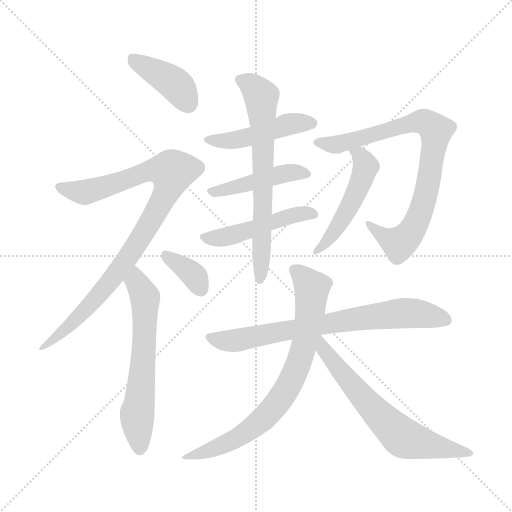
t = 0.00 s
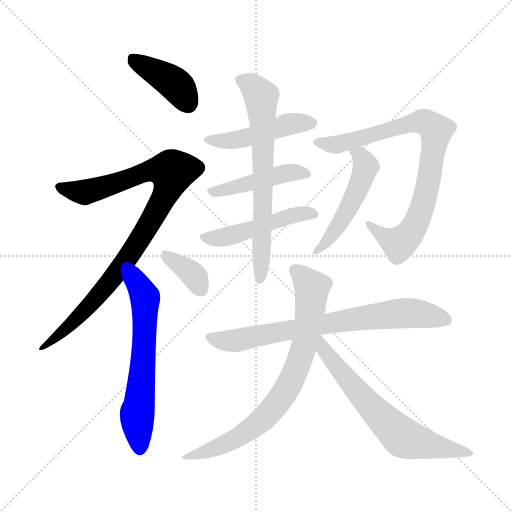
t = 1.97 s
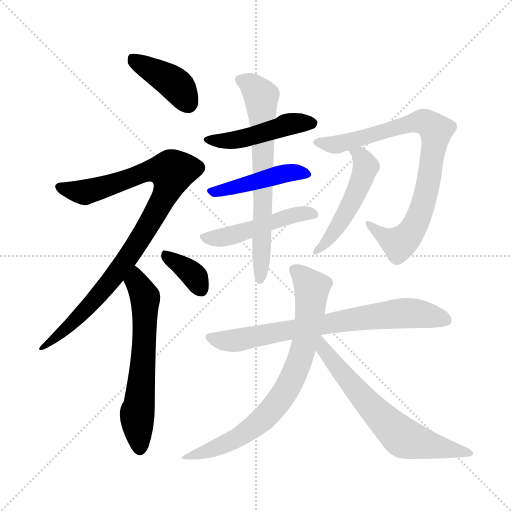
t = 3.94 s
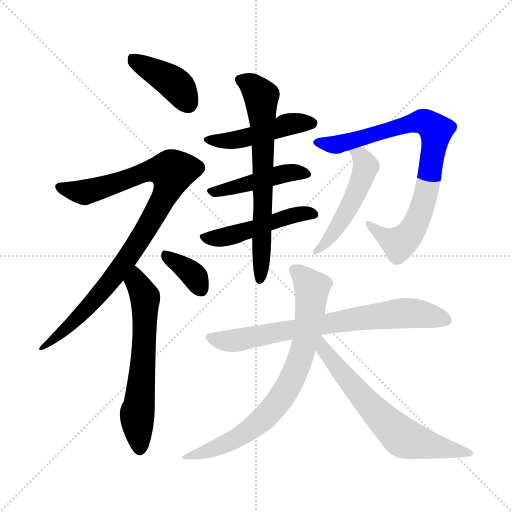
t = 5.91 s
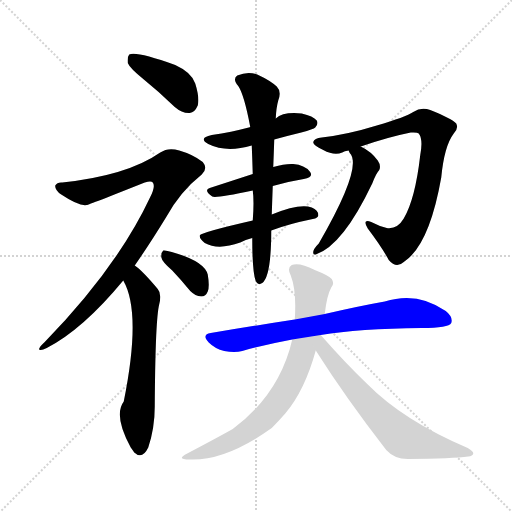
t = 7.88 s
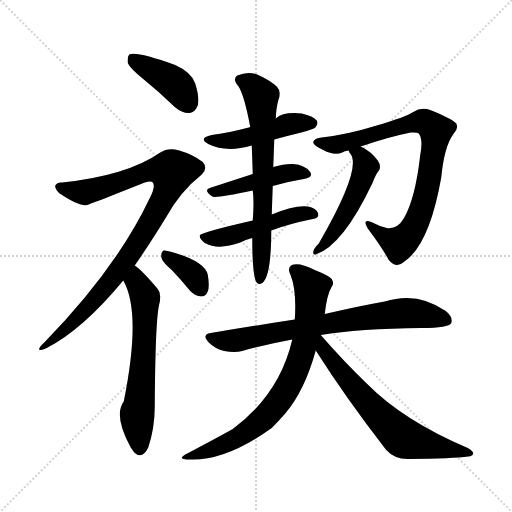
t = 9.85 s

The animated SVG that drew these frames (rendered in a browser with its animation timeline set to each time). Animation: 13 CSS @keyframes rules; one cycle of 9.85 s.

<svg version="1.1" viewBox="0 0 1024 1024" xmlns="http://www.w3.org/2000/svg">
  <g stroke="lightgray" stroke-dasharray="1,1" stroke-width="1" transform="scale(4, 4)">
    <line x1="0" y1="0" x2="256" y2="256"></line>
    <line x1="256" y1="0" x2="0" y2="256"></line>
    <line x1="128" y1="0" x2="128" y2="256"></line>
    <line x1="0" y1="128" x2="256" y2="128"></line>
  </g>
<g transform="scale(1, -1) translate(0, -900)">
   <style type="text/css">
    @keyframes keyframes0 {
      from {
       stroke: blue;
       stroke-dashoffset: 405;
       stroke-width: 128;
       }
       57% {
       animation-timing-function: step-end;
       stroke: blue;
       stroke-dashoffset: 0;
       stroke-width: 128;
       }
       to {
       stroke: black;
       stroke-width: 1024;
       }
       }
       #make-me-a-hanzi-animation-0 {
         animation: keyframes0 0.579590s both;
         animation-delay: 0.000000s;
         animation-timing-function: linear;
       }
    @keyframes keyframes1 {
      from {
       stroke: blue;
       stroke-dashoffset: 927;
       stroke-width: 128;
       }
       75% {
       animation-timing-function: step-end;
       stroke: blue;
       stroke-dashoffset: 0;
       stroke-width: 128;
       }
       to {
       stroke: black;
       stroke-width: 1024;
       }
       }
       #make-me-a-hanzi-animation-1 {
         animation: keyframes1 1.004395s both;
         animation-delay: 0.579590s;
         animation-timing-function: linear;
       }
    @keyframes keyframes2 {
      from {
       stroke: blue;
       stroke-dashoffset: 617;
       stroke-width: 128;
       }
       67% {
       animation-timing-function: step-end;
       stroke: blue;
       stroke-dashoffset: 0;
       stroke-width: 128;
       }
       to {
       stroke: black;
       stroke-width: 1024;
       }
       }
       #make-me-a-hanzi-animation-2 {
         animation: keyframes2 0.752116s both;
         animation-delay: 1.583984s;
         animation-timing-function: linear;
       }
    @keyframes keyframes3 {
      from {
       stroke: blue;
       stroke-dashoffset: 359;
       stroke-width: 128;
       }
       54% {
       animation-timing-function: step-end;
       stroke: blue;
       stroke-dashoffset: 0;
       stroke-width: 128;
       }
       to {
       stroke: black;
       stroke-width: 1024;
       }
       }
       #make-me-a-hanzi-animation-3 {
         animation: keyframes3 0.542155s both;
         animation-delay: 2.336100s;
         animation-timing-function: linear;
       }
    @keyframes keyframes4 {
      from {
       stroke: blue;
       stroke-dashoffset: 466;
       stroke-width: 128;
       }
       60% {
       animation-timing-function: step-end;
       stroke: blue;
       stroke-dashoffset: 0;
       stroke-width: 128;
       }
       to {
       stroke: black;
       stroke-width: 1024;
       }
       }
       #make-me-a-hanzi-animation-4 {
         animation: keyframes4 0.629232s both;
         animation-delay: 2.878255s;
         animation-timing-function: linear;
       }
    @keyframes keyframes5 {
      from {
       stroke: blue;
       stroke-dashoffset: 450;
       stroke-width: 128;
       }
       59% {
       animation-timing-function: step-end;
       stroke: blue;
       stroke-dashoffset: 0;
       stroke-width: 128;
       }
       to {
       stroke: black;
       stroke-width: 1024;
       }
       }
       #make-me-a-hanzi-animation-5 {
         animation: keyframes5 0.616211s both;
         animation-delay: 3.507487s;
         animation-timing-function: linear;
       }
    @keyframes keyframes6 {
      from {
       stroke: blue;
       stroke-dashoffset: 487;
       stroke-width: 128;
       }
       61% {
       animation-timing-function: step-end;
       stroke: blue;
       stroke-dashoffset: 0;
       stroke-width: 128;
       }
       to {
       stroke: black;
       stroke-width: 1024;
       }
       }
       #make-me-a-hanzi-animation-6 {
         animation: keyframes6 0.646322s both;
         animation-delay: 4.123698s;
         animation-timing-function: linear;
       }
    @keyframes keyframes7 {
      from {
       stroke: blue;
       stroke-dashoffset: 673;
       stroke-width: 128;
       }
       69% {
       animation-timing-function: step-end;
       stroke: blue;
       stroke-dashoffset: 0;
       stroke-width: 128;
       }
       to {
       stroke: black;
       stroke-width: 1024;
       }
       }
       #make-me-a-hanzi-animation-7 {
         animation: keyframes7 0.797689s both;
         animation-delay: 4.770020s;
         animation-timing-function: linear;
       }
    @keyframes keyframes8 {
      from {
       stroke: blue;
       stroke-dashoffset: 814;
       stroke-width: 128;
       }
       73% {
       animation-timing-function: step-end;
       stroke: blue;
       stroke-dashoffset: 0;
       stroke-width: 128;
       }
       to {
       stroke: black;
       stroke-width: 1024;
       }
       }
       #make-me-a-hanzi-animation-8 {
         animation: keyframes8 0.912435s both;
         animation-delay: 5.567708s;
         animation-timing-function: linear;
       }
    @keyframes keyframes9 {
      from {
       stroke: blue;
       stroke-dashoffset: 499;
       stroke-width: 128;
       }
       62% {
       animation-timing-function: step-end;
       stroke: blue;
       stroke-dashoffset: 0;
       stroke-width: 128;
       }
       to {
       stroke: black;
       stroke-width: 1024;
       }
       }
       #make-me-a-hanzi-animation-9 {
         animation: keyframes9 0.656087s both;
         animation-delay: 6.480143s;
         animation-timing-function: linear;
       }
    @keyframes keyframes10 {
      from {
       stroke: blue;
       stroke-dashoffset: 736;
       stroke-width: 128;
       }
       71% {
       animation-timing-function: step-end;
       stroke: blue;
       stroke-dashoffset: 0;
       stroke-width: 128;
       }
       to {
       stroke: black;
       stroke-width: 1024;
       }
       }
       #make-me-a-hanzi-animation-10 {
         animation: keyframes10 0.848958s both;
         animation-delay: 7.136230s;
         animation-timing-function: linear;
       }
    @keyframes keyframes11 {
      from {
       stroke: blue;
       stroke-dashoffset: 750;
       stroke-width: 128;
       }
       71% {
       animation-timing-function: step-end;
       stroke: blue;
       stroke-dashoffset: 0;
       stroke-width: 128;
       }
       to {
       stroke: black;
       stroke-width: 1024;
       }
       }
       #make-me-a-hanzi-animation-11 {
         animation: keyframes11 0.860352s both;
         animation-delay: 7.985189s;
         animation-timing-function: linear;
       }
    @keyframes keyframes12 {
      from {
       stroke: blue;
       stroke-dashoffset: 650;
       stroke-width: 128;
       }
       68% {
       animation-timing-function: step-end;
       stroke: blue;
       stroke-dashoffset: 0;
       stroke-width: 128;
       }
       to {
       stroke: black;
       stroke-width: 1024;
       }
       }
       #make-me-a-hanzi-animation-12 {
         animation: keyframes12 0.778971s both;
         animation-delay: 8.845540s;
         animation-timing-function: linear;
       }
</style>
<path d="M 286.5 742.0 Q 317.5 717.0 349.5 686.0 Q 364.5 673.0 379.5 674.0 Q 389.5 675.0 395.5 689.0 Q 399.5 704.0 390.5 733.0 Q 383.5 755.0 350.5 770.0 Q 272.5 798.0 258.5 791.0 Q 254.5 787.0 255.5 774.0 Q 259.5 764.0 286.5 742.0 Z" fill="lightgray"></path> 
<path d="M 269.5 369.0 Q 299.5 412.0 332.5 466.0 Q 360.5 517.0 403.5 551.0 Q 416.5 563.0 405.5 576.0 Q 386.5 591.0 358.5 599.0 Q 336.5 606.0 320.5 595.0 Q 254.5 549.0 124.5 535.0 Q 114.5 536.0 110.5 529.0 Q 109.5 520.0 122.5 511.0 Q 158.5 487.0 173.5 490.0 Q 176.5 490.0 289.5 535.0 Q 302.5 539.0 305.5 535.0 Q 311.5 528.0 300.5 506.0 Q 234.5 365.0 89.5 216.0 Q 76.5 204.0 78.5 201.0 Q 81.5 198.0 93.5 204.0 Q 165.5 241.0 246.5 339.0 L 269.5 369.0 Z" fill="lightgray"></path> 
<path d="M 246.5 339.0 Q 283.5 275.0 247.5 97.0 Q 226.5 69.0 261.5 5.0 Q 264.5 1.0 268.5 -5.0 Q 284.5 -20.0 296.5 5.0 Q 309.5 44.0 309.5 87.0 Q 310.5 250.0 317.5 287.0 Q 324.5 312.0 315.5 322.0 Q 284.5 359.0 269.5 369.0 C 246.5 388.0 233.5 366.0 246.5 339.0 Z" fill="lightgray"></path> 
<path d="M 344.5 359.0 Q 362.5 340.0 380.5 318.0 Q 390.5 308.0 402.5 307.0 Q 411.5 307.0 415.5 317.0 Q 419.5 327.0 415.5 351.0 Q 408.5 378.0 343.5 396.0 Q 331.5 400.0 326.5 399.0 Q 322.5 396.0 322.5 386.0 Q 323.5 377.0 344.5 359.0 Z" fill="lightgray"></path> 
<path d="M 548.5 621.0 Q 573.5 628.0 602.5 635.0 Q 627.5 642.0 630.5 645.0 Q 637.5 652.0 633.5 659.0 Q 626.5 668.0 603.5 673.0 Q 566.5 677.0 551.5 663.0 L 500.5 646.0 Q 499.5 646.0 497.5 645.0 Q 463.5 636.0 423.5 630.0 Q 395.5 624.0 416.5 612.0 Q 452.5 594.0 503.5 609.0 L 548.5 621.0 Z" fill="lightgray"></path> 
<path d="M 545.5 528.0 Q 576.5 537.0 607.5 542.0 Q 628.5 546.0 619.5 557.0 Q 609.5 570.0 586.5 572.0 Q 570.5 573.0 546.5 566.0 L 505.5 552.0 Q 459.5 537.0 419.5 524.0 Q 406.5 520.0 424.5 507.0 Q 430.5 503.0 505.5 519.0 L 545.5 528.0 Z" fill="lightgray"></path> 
<path d="M 542.5 439.0 Q 576.5 452.0 625.5 462.0 Q 637.5 465.0 636.5 470.0 Q 636.5 480.0 623.5 485.0 Q 599.5 494.0 543.5 471.0 L 505.5 459.0 Q 400.5 435.0 399.5 429.0 Q 398.5 422.0 409.5 414.0 Q 436.5 399.0 480.5 415.0 Q 490.5 421.0 504.5 424.0 L 542.5 439.0 Z" fill="lightgray"></path> 
<path d="M 504.5 424.0 Q 504.5 355.0 511.5 338.0 Q 515.5 328.0 524.5 334.0 Q 542.5 347.0 542.5 439.0 L 543.5 471.0 Q 544.5 501.0 545.5 528.0 L 546.5 566.0 Q 547.5 591.0 548.5 621.0 L 551.5 663.0 Q 552.5 685.0 556.5 699.0 Q 563.5 717.0 553.5 727.0 Q 540.5 739.0 514.5 751.0 Q 495.5 758.0 474.5 749.0 Q 464.5 742.0 476.5 728.0 Q 488.5 710.0 500.5 646.0 L 503.5 609.0 Q 504.5 584.0 505.5 552.0 L 505.5 519.0 Q 508.5 498.0 505.5 459.0 L 504.5 424.0 Z" fill="lightgray"></path> 
<path d="M 721.5 607.0 Q 776.5 626.0 821.5 635.0 Q 834.5 636.0 837.5 633.0 Q 846.5 621.0 840.5 590.0 Q 830.5 502.0 807.5 463.0 Q 794.5 441.0 773.5 444.0 Q 757.5 448.0 742.5 456.0 Q 723.5 463.0 735.5 443.0 Q 763.5 406.0 777.5 380.0 Q 792.5 362.0 807.5 376.0 Q 858.5 409.0 882.5 545.0 Q 888.5 608.0 907.5 633.0 Q 917.5 643.0 912.5 653.0 Q 903.5 663.0 860.5 680.0 Q 842.5 687.0 826.5 676.0 Q 811.5 666.0 753.5 649.0 Q 695.5 631.0 643.5 625.0 Q 628.5 624.0 626.5 616.0 Q 625.5 609.0 646.5 600.0 Q 668.5 588.0 684.5 595.0 Q 688.5 598.0 697.5 599.0 L 721.5 607.0 Z" fill="lightgray"></path> 
<path d="M 697.5 599.0 Q 697.5 598.0 699.5 594.0 Q 726.5 567.0 637.5 413.0 Q 625.5 401.0 626.5 394.0 Q 626.5 390.0 631.5 391.0 Q 685.5 409.0 744.5 533.0 Q 751.5 552.0 758.5 560.0 Q 762.5 569.0 755.5 579.0 Q 742.5 597.0 721.5 607.0 C 694.5 621.0 683.5 625.0 697.5 599.0 Z" fill="lightgray"></path> 
<path d="M 641.5 230.0 Q 717.5 243.0 843.5 244.0 Q 897.5 244.0 902.5 254.0 Q 906.5 266.0 891.5 278.0 Q 834.5 318.0 769.5 297.0 Q 718.5 288.0 649.5 272.0 L 589.5 261.0 Q 510.5 249.0 421.5 234.0 Q 402.5 231.0 417.5 215.0 Q 430.5 202.0 448.5 198.0 Q 469.5 194.0 484.5 198.0 Q 530.5 211.0 584.5 221.0 L 641.5 230.0 Z" fill="lightgray"></path> 
<path d="M 649.5 272.0 Q 653.5 309.0 662.5 325.0 Q 669.5 332.0 663.5 342.0 Q 657.5 349.0 629.5 360.0 Q 598.5 376.0 583.5 370.0 Q 573.5 364.0 581.5 349.0 Q 593.5 318.0 589.5 261.0 L 584.5 221.0 Q 559.5 112.0 465.5 42.0 Q 431.5 23.0 374.5 -7.0 Q 350.5 -19.0 379.5 -19.0 Q 451.5 -22.0 543.5 44.0 Q 556.5 57.0 570.5 73.0 Q 609.5 119.0 631.5 199.0 L 649.5 272.0 Z" fill="lightgray"></path> 
<path d="M 631.5 199.0 Q 692.5 103.0 772.5 0.0 Q 788.5 -18.0 815.5 -18.0 Q 906.5 -17.0 936.5 -13.0 Q 945.5 -12.0 946.5 -7.0 Q 947.5 -3.0 935.5 4.0 Q 806.5 59.0 734.5 132.0 Q 689.5 175.0 641.5 230.0 L 639.5 230.0 C 615.5 248.0 615.5 224.0 631.5 199.0 Z" fill="lightgray"></path> 
      <clipPath id="make-me-a-hanzi-clip-0">
      <path d="M 286.5 742.0 Q 317.5 717.0 349.5 686.0 Q 364.5 673.0 379.5 674.0 Q 389.5 675.0 395.5 689.0 Q 399.5 704.0 390.5 733.0 Q 383.5 755.0 350.5 770.0 Q 272.5 798.0 258.5 791.0 Q 254.5 787.0 255.5 774.0 Q 259.5 764.0 286.5 742.0 Z" fill="lightgray"></path>
      </clipPath>
      <path clip-path="url(#make-me-a-hanzi-clip-0)" d="M 263.5 785.0 L 351.5 731.0 L 376.5 693.0 " fill="none" id="make-me-a-hanzi-animation-0" stroke-dasharray="277 554" stroke-linecap="round"></path>

      <clipPath id="make-me-a-hanzi-clip-1">
      <path d="M 269.5 369.0 Q 299.5 412.0 332.5 466.0 Q 360.5 517.0 403.5 551.0 Q 416.5 563.0 405.5 576.0 Q 386.5 591.0 358.5 599.0 Q 336.5 606.0 320.5 595.0 Q 254.5 549.0 124.5 535.0 Q 114.5 536.0 110.5 529.0 Q 109.5 520.0 122.5 511.0 Q 158.5 487.0 173.5 490.0 Q 176.5 490.0 289.5 535.0 Q 302.5 539.0 305.5 535.0 Q 311.5 528.0 300.5 506.0 Q 234.5 365.0 89.5 216.0 Q 76.5 204.0 78.5 201.0 Q 81.5 198.0 93.5 204.0 Q 165.5 241.0 246.5 339.0 L 269.5 369.0 Z" fill="lightgray"></path>
      </clipPath>
      <path clip-path="url(#make-me-a-hanzi-clip-1)" d="M 119.5 527.0 L 166.5 515.0 L 302.5 559.0 L 336.5 559.0 L 344.5 553.0 L 317.5 485.0 L 226.5 344.0 L 137.5 246.0 L 87.5 209.0 " fill="none" id="make-me-a-hanzi-animation-1" stroke-dasharray="799 1598" stroke-linecap="round"></path>

      <clipPath id="make-me-a-hanzi-clip-2">
      <path d="M 246.5 339.0 Q 283.5 275.0 247.5 97.0 Q 226.5 69.0 261.5 5.0 Q 264.5 1.0 268.5 -5.0 Q 284.5 -20.0 296.5 5.0 Q 309.5 44.0 309.5 87.0 Q 310.5 250.0 317.5 287.0 Q 324.5 312.0 315.5 322.0 Q 284.5 359.0 269.5 369.0 C 246.5 388.0 233.5 366.0 246.5 339.0 Z" fill="lightgray"></path>
      </clipPath>
      <path clip-path="url(#make-me-a-hanzi-clip-2)" d="M 268.5 361.0 L 273.5 334.0 L 290.5 305.0 L 285.5 166.0 L 274.5 74.0 L 280.5 6.0 " fill="none" id="make-me-a-hanzi-animation-2" stroke-dasharray="489 978" stroke-linecap="round"></path>

      <clipPath id="make-me-a-hanzi-clip-3">
      <path d="M 344.5 359.0 Q 362.5 340.0 380.5 318.0 Q 390.5 308.0 402.5 307.0 Q 411.5 307.0 415.5 317.0 Q 419.5 327.0 415.5 351.0 Q 408.5 378.0 343.5 396.0 Q 331.5 400.0 326.5 399.0 Q 322.5 396.0 322.5 386.0 Q 323.5 377.0 344.5 359.0 Z" fill="lightgray"></path>
      </clipPath>
      <path clip-path="url(#make-me-a-hanzi-clip-3)" d="M 329.5 391.0 L 376.5 359.0 L 402.5 321.0 " fill="none" id="make-me-a-hanzi-animation-3" stroke-dasharray="231 462" stroke-linecap="round"></path>

      <clipPath id="make-me-a-hanzi-clip-4">
      <path d="M 548.5 621.0 Q 573.5 628.0 602.5 635.0 Q 627.5 642.0 630.5 645.0 Q 637.5 652.0 633.5 659.0 Q 626.5 668.0 603.5 673.0 Q 566.5 677.0 551.5 663.0 L 500.5 646.0 Q 499.5 646.0 497.5 645.0 Q 463.5 636.0 423.5 630.0 Q 395.5 624.0 416.5 612.0 Q 452.5 594.0 503.5 609.0 L 548.5 621.0 Z" fill="lightgray"></path>
      </clipPath>
      <path clip-path="url(#make-me-a-hanzi-clip-4)" d="M 417.5 622.0 L 476.5 621.0 L 572.5 650.0 L 623.5 654.0 " fill="none" id="make-me-a-hanzi-animation-4" stroke-dasharray="338 676" stroke-linecap="round"></path>

      <clipPath id="make-me-a-hanzi-clip-5">
      <path d="M 545.5 528.0 Q 576.5 537.0 607.5 542.0 Q 628.5 546.0 619.5 557.0 Q 609.5 570.0 586.5 572.0 Q 570.5 573.0 546.5 566.0 L 505.5 552.0 Q 459.5 537.0 419.5 524.0 Q 406.5 520.0 424.5 507.0 Q 430.5 503.0 505.5 519.0 L 545.5 528.0 Z" fill="lightgray"></path>
      </clipPath>
      <path clip-path="url(#make-me-a-hanzi-clip-5)" d="M 422.5 516.0 L 491.5 529.0 L 570.5 554.0 L 611.5 551.0 " fill="none" id="make-me-a-hanzi-animation-5" stroke-dasharray="322 644" stroke-linecap="round"></path>

      <clipPath id="make-me-a-hanzi-clip-6">
      <path d="M 542.5 439.0 Q 576.5 452.0 625.5 462.0 Q 637.5 465.0 636.5 470.0 Q 636.5 480.0 623.5 485.0 Q 599.5 494.0 543.5 471.0 L 505.5 459.0 Q 400.5 435.0 399.5 429.0 Q 398.5 422.0 409.5 414.0 Q 436.5 399.0 480.5 415.0 Q 490.5 421.0 504.5 424.0 L 542.5 439.0 Z" fill="lightgray"></path>
      </clipPath>
      <path clip-path="url(#make-me-a-hanzi-clip-6)" d="M 403.5 426.0 L 440.5 424.0 L 573.5 467.0 L 627.5 471.0 " fill="none" id="make-me-a-hanzi-animation-6" stroke-dasharray="359 718" stroke-linecap="round"></path>

      <clipPath id="make-me-a-hanzi-clip-7">
      <path d="M 504.5 424.0 Q 504.5 355.0 511.5 338.0 Q 515.5 328.0 524.5 334.0 Q 542.5 347.0 542.5 439.0 L 543.5 471.0 Q 544.5 501.0 545.5 528.0 L 546.5 566.0 Q 547.5 591.0 548.5 621.0 L 551.5 663.0 Q 552.5 685.0 556.5 699.0 Q 563.5 717.0 553.5 727.0 Q 540.5 739.0 514.5 751.0 Q 495.5 758.0 474.5 749.0 Q 464.5 742.0 476.5 728.0 Q 488.5 710.0 500.5 646.0 L 503.5 609.0 Q 504.5 584.0 505.5 552.0 L 505.5 519.0 Q 508.5 498.0 505.5 459.0 L 504.5 424.0 Z" fill="lightgray"></path>
      </clipPath>
      <path clip-path="url(#make-me-a-hanzi-clip-7)" d="M 482.5 739.0 L 502.5 730.0 L 522.5 707.0 L 526.5 494.0 L 520.5 343.0 " fill="none" id="make-me-a-hanzi-animation-7" stroke-dasharray="545 1090" stroke-linecap="round"></path>

      <clipPath id="make-me-a-hanzi-clip-8">
      <path d="M 721.5 607.0 Q 776.5 626.0 821.5 635.0 Q 834.5 636.0 837.5 633.0 Q 846.5 621.0 840.5 590.0 Q 830.5 502.0 807.5 463.0 Q 794.5 441.0 773.5 444.0 Q 757.5 448.0 742.5 456.0 Q 723.5 463.0 735.5 443.0 Q 763.5 406.0 777.5 380.0 Q 792.5 362.0 807.5 376.0 Q 858.5 409.0 882.5 545.0 Q 888.5 608.0 907.5 633.0 Q 917.5 643.0 912.5 653.0 Q 903.5 663.0 860.5 680.0 Q 842.5 687.0 826.5 676.0 Q 811.5 666.0 753.5 649.0 Q 695.5 631.0 643.5 625.0 Q 628.5 624.0 626.5 616.0 Q 625.5 609.0 646.5 600.0 Q 668.5 588.0 684.5 595.0 Q 688.5 598.0 697.5 599.0 L 721.5 607.0 Z" fill="lightgray"></path>
      </clipPath>
      <path clip-path="url(#make-me-a-hanzi-clip-8)" d="M 633.5 615.0 L 659.5 610.0 L 686.5 613.0 L 832.5 656.0 L 848.5 657.0 L 871.5 639.0 L 853.5 518.0 L 837.5 466.0 L 817.5 429.0 L 794.5 413.0 L 744.5 447.0 " fill="none" id="make-me-a-hanzi-animation-8" stroke-dasharray="686 1372" stroke-linecap="round"></path>

      <clipPath id="make-me-a-hanzi-clip-9">
      <path d="M 697.5 599.0 Q 697.5 598.0 699.5 594.0 Q 726.5 567.0 637.5 413.0 Q 625.5 401.0 626.5 394.0 Q 626.5 390.0 631.5 391.0 Q 685.5 409.0 744.5 533.0 Q 751.5 552.0 758.5 560.0 Q 762.5 569.0 755.5 579.0 Q 742.5 597.0 721.5 607.0 C 694.5 621.0 683.5 625.0 697.5 599.0 Z" fill="lightgray"></path>
      </clipPath>
      <path clip-path="url(#make-me-a-hanzi-clip-9)" d="M 704.5 599.0 L 720.5 590.0 L 727.5 578.0 L 730.5 565.0 L 720.5 532.0 L 678.5 451.0 L 631.5 397.0 " fill="none" id="make-me-a-hanzi-animation-9" stroke-dasharray="371 742" stroke-linecap="round"></path>

      <clipPath id="make-me-a-hanzi-clip-10">
      <path d="M 641.5 230.0 Q 717.5 243.0 843.5 244.0 Q 897.5 244.0 902.5 254.0 Q 906.5 266.0 891.5 278.0 Q 834.5 318.0 769.5 297.0 Q 718.5 288.0 649.5 272.0 L 589.5 261.0 Q 510.5 249.0 421.5 234.0 Q 402.5 231.0 417.5 215.0 Q 430.5 202.0 448.5 198.0 Q 469.5 194.0 484.5 198.0 Q 530.5 211.0 584.5 221.0 L 641.5 230.0 Z" fill="lightgray"></path>
      </clipPath>
      <path clip-path="url(#make-me-a-hanzi-clip-10)" d="M 420.5 224.0 L 475.5 219.0 L 679.5 258.0 L 810.5 274.0 L 846.5 272.0 L 893.5 259.0 " fill="none" id="make-me-a-hanzi-animation-10" stroke-dasharray="608 1216" stroke-linecap="round"></path>

      <clipPath id="make-me-a-hanzi-clip-11">
      <path d="M 649.5 272.0 Q 653.5 309.0 662.5 325.0 Q 669.5 332.0 663.5 342.0 Q 657.5 349.0 629.5 360.0 Q 598.5 376.0 583.5 370.0 Q 573.5 364.0 581.5 349.0 Q 593.5 318.0 589.5 261.0 L 584.5 221.0 Q 559.5 112.0 465.5 42.0 Q 431.5 23.0 374.5 -7.0 Q 350.5 -19.0 379.5 -19.0 Q 451.5 -22.0 543.5 44.0 Q 556.5 57.0 570.5 73.0 Q 609.5 119.0 631.5 199.0 L 649.5 272.0 Z" fill="lightgray"></path>
      </clipPath>
      <path clip-path="url(#make-me-a-hanzi-clip-11)" d="M 590.5 359.0 L 623.5 325.0 L 621.5 285.0 L 605.5 197.0 L 575.5 126.0 L 530.5 66.0 L 492.5 35.0 L 450.5 12.0 L 385.5 -9.0 " fill="none" id="make-me-a-hanzi-animation-11" stroke-dasharray="622 1244" stroke-linecap="round"></path>

      <clipPath id="make-me-a-hanzi-clip-12">
      <path d="M 631.5 199.0 Q 692.5 103.0 772.5 0.0 Q 788.5 -18.0 815.5 -18.0 Q 906.5 -17.0 936.5 -13.0 Q 945.5 -12.0 946.5 -7.0 Q 947.5 -3.0 935.5 4.0 Q 806.5 59.0 734.5 132.0 Q 689.5 175.0 641.5 230.0 L 639.5 230.0 C 615.5 248.0 615.5 224.0 631.5 199.0 Z" fill="lightgray"></path>
      </clipPath>
      <path clip-path="url(#make-me-a-hanzi-clip-12)" d="M 641.5 221.0 L 647.5 201.0 L 721.5 109.0 L 799.5 30.0 L 825.5 17.0 L 938.5 -4.0 " fill="none" id="make-me-a-hanzi-animation-12" stroke-dasharray="522 1044" stroke-linecap="round"></path>

</g>
</svg>
